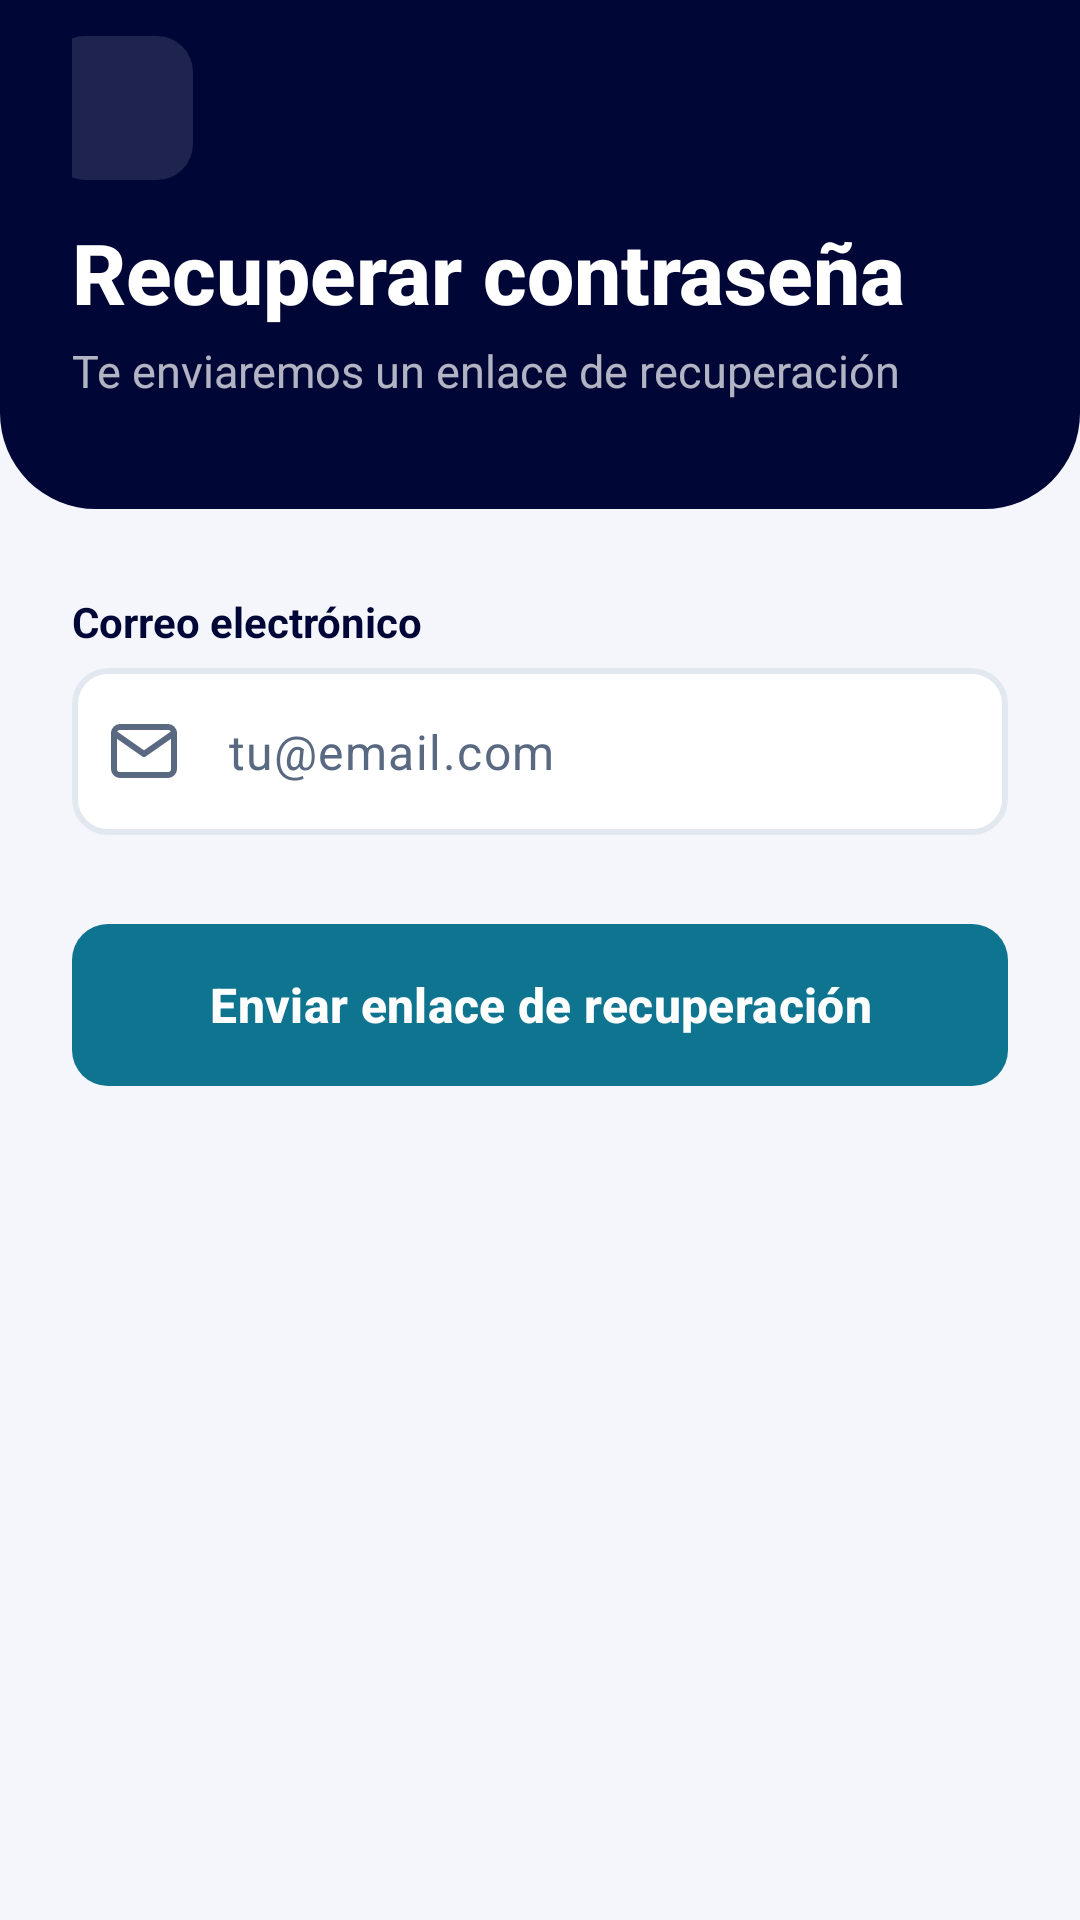

This screen was rendered from an Android layout file. Write that file and the resources it references.
<!-- AndroidManifest.xml: application theme Theme.Coinly -->
<!-- res/layout/activity_forgot_password.xml -->
<?xml version="1.0" encoding="utf-8"?>
<ScrollView xmlns:android="http://schemas.android.com/apk/res/android" xmlns:app="http://schemas.android.com/apk/res-auto" xmlns:tools="http://schemas.android.com/tools"
    android:layout_width="match_parent"
    android:layout_height="match_parent"
    android:background="@color/coinly_surface"
    android:fillViewport="true"
    android:overScrollMode="ifContentScrolls">

    <LinearLayout
        android:layout_width="match_parent"
        android:layout_height="wrap_content"
        android:orientation="vertical">

    <LinearLayout
        android:layout_width="match_parent"
        android:layout_height="wrap_content"
        android:background="@drawable/bg_header_navy"
        android:orientation="vertical"
        android:paddingStart="24dp"
        android:paddingTop="12dp"
        android:paddingEnd="24dp"
        android:paddingBottom="36dp">

        <ImageButton
            android:layout_width="48dp"
            android:layout_height="48dp"
            android:id="@+id/btnBackForgot"
            style="@style/Widget.Coinly.IconButton"
            android:layout_marginStart="-8dp"
            android:layout_marginBottom="12dp"
            android:contentDescription="@string/text_267"
            android:src="@drawable/ic_back" />

        <TextView
            android:layout_width="wrap_content"
            android:layout_height="wrap_content"
            android:layout_marginTop="0dp"
            android:accessibilityHeading="true"
            android:fontFamily="sans-serif-medium"
            android:text="@string/text_289"
            android:textColor="@color/coinly_on_dark"
            android:textSize="28sp"
            android:textStyle="bold" />

        <TextView
            android:layout_width="wrap_content"
            android:layout_height="wrap_content"
            android:layout_marginTop="4dp"
            android:text="@string/text_290"
            android:textColor="@color/coinly_on_dark_muted"
            android:textSize="15sp" />
    </LinearLayout>

        <LinearLayout
            android:layout_width="match_parent"
            android:layout_height="wrap_content"
            android:orientation="vertical"
            android:paddingStart="24dp"
            android:paddingTop="28dp"
            android:paddingEnd="24dp"
            android:paddingBottom="32dp">

            <LinearLayout
                android:id="@+id/layoutForgotForm"
                android:layout_width="match_parent"
                android:layout_height="wrap_content"
                android:orientation="vertical">

                <TextView
                    style="@style/Coinly.Text.FieldLabel"
                    android:layout_width="wrap_content"
                    android:layout_height="wrap_content"
                    android:labelFor="@+id/etEmailForgot"
                    android:text="@string/text_281" />

                <com.google.android.material.textfield.TextInputLayout
                    android:id="@+id/tilEmailForgot"
                    style="@style/Widget.Coinly.TextInputLayout"
                    android:layout_width="match_parent"
                    android:layout_height="wrap_content"
                    app:startIconDrawable="@drawable/ic_mail">

                    <com.google.android.material.textfield.TextInputEditText
                        android:id="@+id/etEmailForgot"
                        style="@style/Widget.Coinly.EditText"
                        android:layout_width="match_parent"
                        android:layout_height="wrap_content"
                        android:hint="@string/text_282"
                        android:inputType="textEmailAddress"
                        android:autofillHints="emailAddress"
                        android:imeOptions="actionDone" />
                </com.google.android.material.textfield.TextInputLayout>

                <com.google.android.material.button.MaterialButton
                    android:id="@+id/btnSendReset"
                    style="@style/Widget.Coinly.Button"
                    android:layout_width="match_parent"
                    android:layout_height="wrap_content"
                    android:layout_marginTop="8dp"
                    android:text="@string/text_291" />
                <TextView
                    android:id="@+id/tvResetError"
                    android:layout_width="match_parent"
                    android:layout_height="wrap_content"
                    android:layout_marginTop="12dp"
                    android:textColor="@color/coinly_danger_text"
                    android:textSize="14sp"
                    android:accessibilityLiveRegion="polite"
                    android:visibility="gone" />
            </LinearLayout>

            <LinearLayout
                android:id="@+id/layoutForgotSent"
                android:layout_width="match_parent"
                android:layout_height="wrap_content"
                android:gravity="center_horizontal"
                android:orientation="vertical"
                android:visibility="gone">

                <FrameLayout
                    android:layout_width="80dp"
                    android:layout_height="80dp"
                    android:background="@drawable/bg_circle_success">

                    <ImageView
                        android:layout_width="36dp"
                        android:layout_height="36dp"
                        android:layout_gravity="center"
                        android:importantForAccessibility="no"
                        android:src="@drawable/ic_check"
                        app:tint="@color/coinly_green" />
                </FrameLayout>

                <TextView
                    android:layout_width="wrap_content"
                    android:layout_height="wrap_content"
                    android:layout_marginTop="20dp"
                    android:accessibilityHeading="true"
                    android:text="@string/password_check_email"
                    android:textAppearance="@style/TextAppearance.Coinly.Heading" />

                <TextView
                    android:layout_width="match_parent"
                    android:layout_height="wrap_content"
                    android:layout_marginTop="8dp"
                    android:layout_marginBottom="28dp"
                    android:gravity="center"
                    android:lineSpacingMultiplier="1.2"
                    android:id="@+id/tvResetMessage"
                    android:text="@string/password_reset_explanation"
                    android:textAppearance="@style/TextAppearance.Coinly.Body"
                    android:textColor="@color/coinly_text_secondary" />

                <com.google.android.material.button.MaterialButton
                    android:id="@+id/btnResetAgain"
                    style="@style/Widget.Coinly.Button.Outline"
                    android:layout_width="match_parent"
                    android:layout_height="wrap_content"
                    android:layout_marginBottom="12dp"
                    android:text="@string/password_reset_again" />

                <com.google.android.material.button.MaterialButton
                    android:id="@+id/btnBackToLogin"
                    style="@style/Widget.Coinly.Button.Outline"
                    android:layout_width="match_parent"
                    android:layout_height="wrap_content"
                    android:text="@string/text_294" />
            </LinearLayout>
        </LinearLayout>
    </LinearLayout>
</ScrollView>
<!-- resources referenced by this layout -->
<resources>
  <color name="coinly_danger_text">#C22973</color>
  <color name="coinly_green">#2FA36B</color>
  <color name="coinly_on_dark">#FFFFFF</color>
  <color name="coinly_on_dark_muted">#B3FFFFFF</color>
  <color name="coinly_surface">#F4F6FB</color>
  <color name="coinly_text_secondary">#596981</color>
  <!-- drawable bg_circle_success (drawable) -->
  <?xml version="1.0" encoding="utf-8"?>
  <shape xmlns:android="http://schemas.android.com/apk/res/android" android:shape="oval">
      <solid android:color="@color/coinly_tint_success" />
  </shape>
  <string name="password_check_email">Revisa tu correo</string>
  <string name="password_reset_again">Corregir correo o reenviar</string>
  <string name="password_reset_explanation">Si existe una cuenta asociada a %1$s, recibirás un enlace para elegir una nueva contraseña. Revisa también Spam o Correo no deseado. Si aún no tienes una cuenta, regístrate primero.</string>
  <string name="text_267" formatted="false">"Volver"</string>
  <string name="text_281" formatted="false">"Correo electrónico"</string>
  <string name="text_282" formatted="false">"tu@email.com"</string>
  <string name="text_289" formatted="false">"Recuperar contraseña"</string>
  <string name="text_290" formatted="false">"Te enviaremos un enlace de recuperación"</string>
  <string name="text_291" formatted="false">"Enviar enlace de recuperación"</string>
  <string name="text_294" formatted="false">"Volver al inicio de sesión"</string>
  <style name="Coinly.Text.FieldLabel" parent="">
          <item name="android:textAppearance">@style/TextAppearance.Coinly.FieldLabel</item>
          <item name="android:layout_marginBottom">6dp</item>
      </style>
  <style name="TextAppearance.Coinly.Body" parent="">
          <item name="android:textSize">15sp</item>
          <item name="android:textColor">@color/coinly_text_primary</item>
      </style>
  <style name="TextAppearance.Coinly.Heading" parent="">
          <item name="android:fontFamily">sans-serif-medium</item>
          <item name="android:textSize">24sp</item>
          <item name="android:textStyle">bold</item>
          <item name="android:textColor">@color/coinly_heading</item>
      </style>
  <color name="coinly_tint_success">#EDFBF5</color>
  <color name="coinly_brand_navy">#000636</color>
  <style name="TextAppearance.Coinly.FieldLabel" parent="">
          <item name="android:fontFamily">sans-serif-medium</item>
          <item name="android:textSize">14sp</item>
          <item name="android:textStyle">bold</item>
          <item name="android:textColor">@color/coinly_heading</item>
      </style>
  <color name="coinly_text_primary">#1E293B</color>
  <color name="coinly_heading">#000636</color>
  <color name="coinly_teal">#0E7490</color>
  <color name="coinly_accent">#0E7490</color>
  <color name="coinly_card">#FFFFFF</color>
  <style name="ShapeAppearance.Coinly.Control" parent="">
          <item name="cornerFamily">rounded</item>
          <item name="cornerSize">12dp</item>
      </style>
  <style name="TextAppearance.Coinly.Error" parent="">
          <item name="android:textSize">13sp</item>
          <item name="android:textColor">@color/coinly_danger_text</item>
      </style>
  <color name="coinly_on_accent">#FFFFFF</color>
  <color name="coinly_tint_info">#EFF9FB</color>
  <color name="coinly_outline">#E2E8F0</color>
  <color name="coinly_tint_neutral">#F0F2F8</color>
  <style name="ThemeOverlay.Coinly.BottomSheetDialog" parent="ThemeOverlay.Material3.BottomSheetDialog">
          <item name="bottomSheetStyle">@style/Widget.Coinly.BottomSheet</item>
      </style>
  <style name="ShapeAppearance.Coinly.Pill" parent="">
          <item name="cornerFamily">rounded</item>
          <item name="cornerSize">50%</item>
      </style>
</resources>
